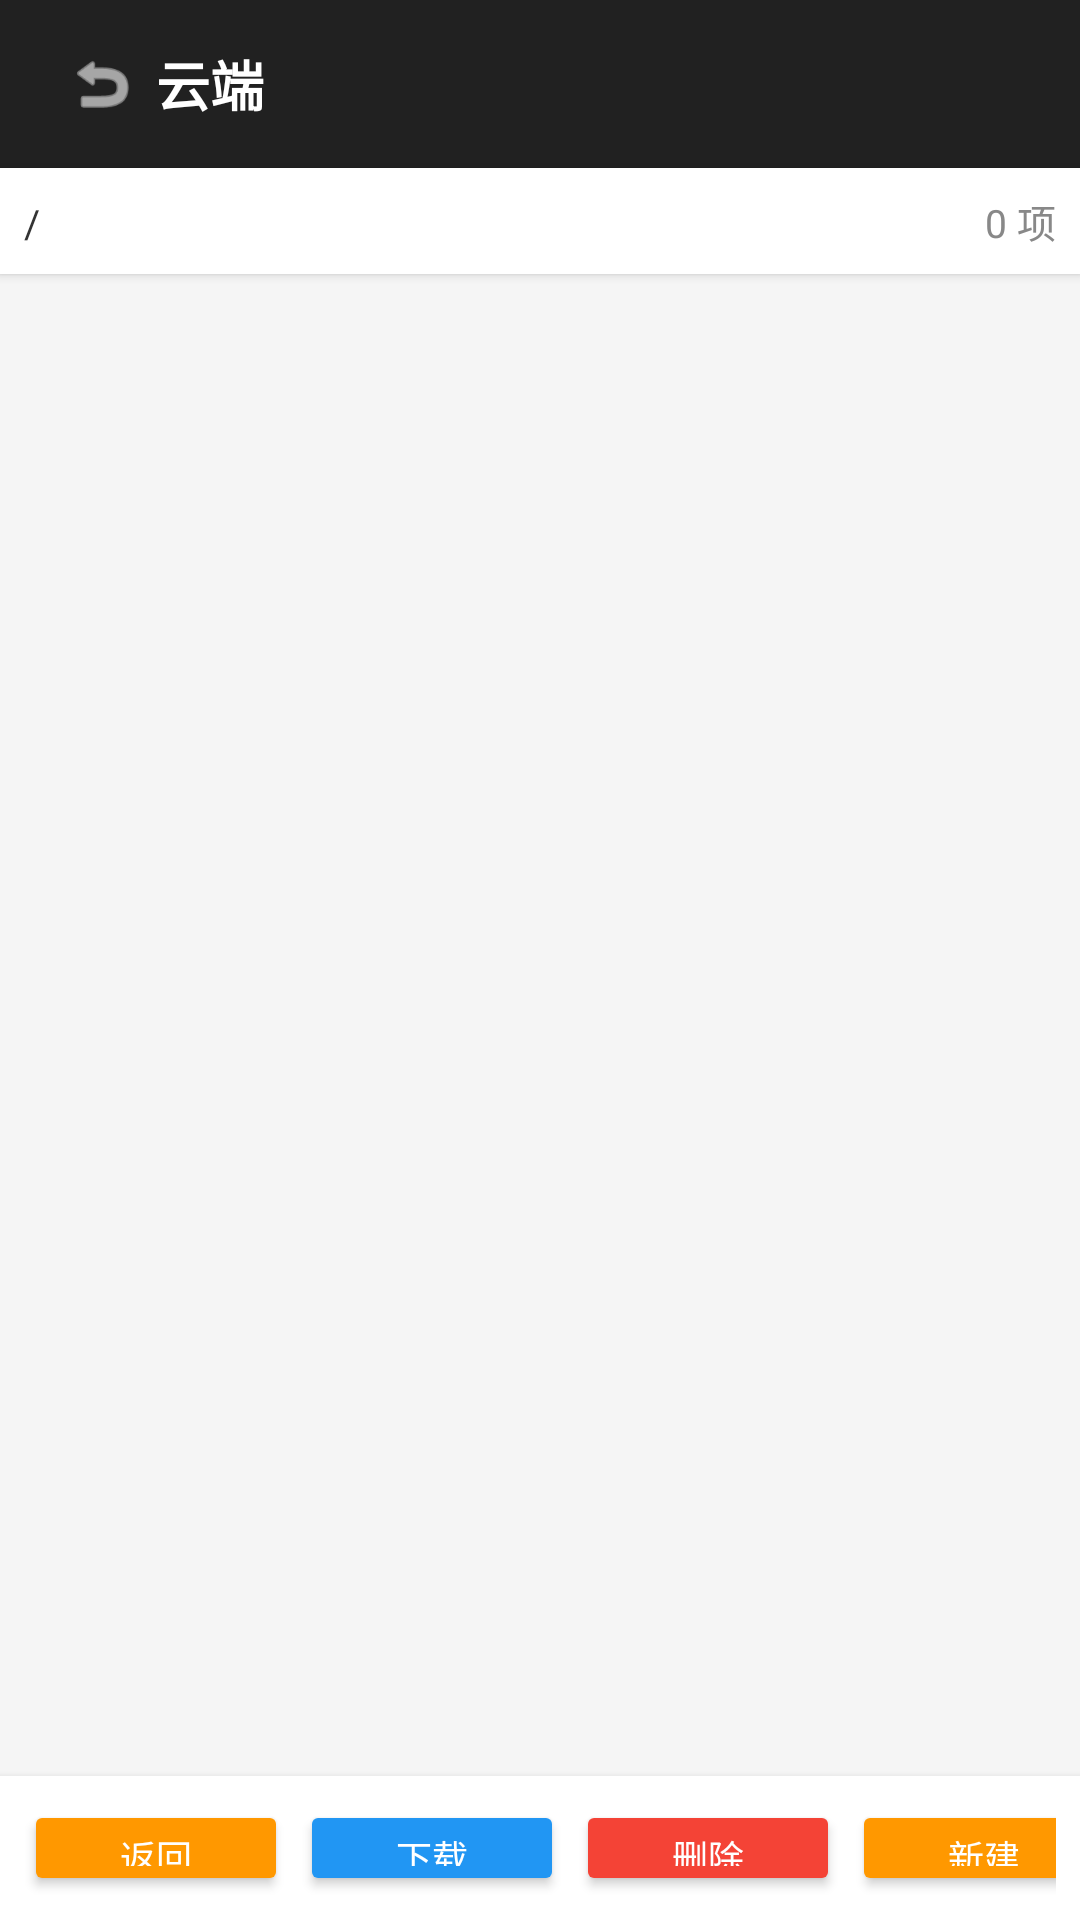

Produce the Android XML layout that renders to this screen, including the resource entries it uses.
<!-- AndroidManifest.xml: application theme Theme.AppCompat.Light.DarkActionBar -->
<!-- res/layout/activity_cloud.xml -->
<?xml version="1.0" encoding="utf-8"?>
<LinearLayout xmlns:android="http://schemas.android.com/apk/res/android"
    android:layout_width="match_parent"
    android:layout_height="match_parent"
    android:orientation="vertical"
    android:background="#f5f5f5">

    <androidx.appcompat.widget.Toolbar
        android:id="@+id/toolbar"
        android:layout_width="match_parent"
        android:layout_height="?attr/actionBarSize"
        android:background="?attr/colorPrimary"
        android:theme="@style/ThemeOverlay.AppCompat.Dark.ActionBar">
        <ImageView
            android:id="@+id/iv_back"
            android:layout_width="36dp"
            android:layout_height="36dp"
            android:padding="6dp"
            android:src="@android:drawable/ic_menu_revert"
            android:tint="#ffffff"
            android:clickable="true"
            android:focusable="true" />
        <TextView
            android:layout_width="wrap_content"
            android:layout_height="wrap_content"
            android:text="云端"
            android:textColor="#ffffff"
            android:textSize="18sp"
            android:textStyle="bold"
            android:layout_marginStart="8dp" />
    </androidx.appcompat.widget.Toolbar>

    <LinearLayout
        android:layout_width="match_parent"
        android:layout_height="wrap_content"
        android:orientation="horizontal"
        android:padding="8dp"
        android:background="#ffffff"
        android:elevation="2dp">
        <TextView
            android:id="@+id/tv_cloud_path"
            android:layout_width="0dp"
            android:layout_weight="1"
            android:layout_height="wrap_content"
            android:text="/"
            android:textSize="13sp"
            android:textColor="#333333"
            android:singleLine="true"
            android:ellipsize="start" />
        <TextView
            android:id="@+id/tv_cloud_count"
            android:layout_width="wrap_content"
            android:layout_height="wrap_content"
            android:text="0 项"
            android:textSize="13sp"
            android:textColor="#888888" />
    </LinearLayout>

    <androidx.recyclerview.widget.RecyclerView
        android:id="@+id/rv_cloud_files"
        android:layout_width="match_parent"
        android:layout_height="0dp"
        android:layout_weight="1"
        android:padding="2dp"
        android:clipToPadding="false"
        android:background="#f5f5f5" />

    <LinearLayout
        android:layout_width="match_parent"
        android:layout_height="48dp"
        android:orientation="horizontal"
        android:background="#ffffff"
        android:elevation="4dp"
        android:paddingStart="8dp"
        android:paddingEnd="8dp"
        android:gravity="center_vertical">
        <TextView
            android:id="@+id/tv_cloud_selected"
            android:layout_width="0dp"
            android:layout_weight="1"
            android:layout_height="wrap_content"
            android:text="已选择 0 项"
            android:textSize="13sp"
            android:textColor="#333333" />
        <Button
            android:id="@+id/btn_cloud_up"
            android:layout_width="wrap_content"
            android:layout_height="32dp"
            android:text="返回"
            android:backgroundTint="#FF9800"
            android:textColor="#ffffff"
            android:textSize="12sp"
            android:paddingStart="12dp"
            android:paddingEnd="12dp" />
        <Button
            android:id="@+id/btn_download"
            android:layout_width="wrap_content"
            android:layout_height="32dp"
            android:text="下载"
            android:backgroundTint="#2196F3"
            android:textColor="#ffffff"
            android:textSize="12sp"
            android:paddingStart="12dp"
            android:paddingEnd="12dp"
            android:layout_marginStart="4dp" />
        <Button
            android:id="@+id/btn_delete_cloud"
            android:layout_width="wrap_content"
            android:layout_height="32dp"
            android:text="删除"
            android:backgroundTint="#F44336"
            android:textColor="#ffffff"
            android:textSize="12sp"
            android:paddingStart="12dp"
            android:paddingEnd="12dp"
            android:layout_marginStart="4dp" />
        <Button
            android:id="@+id/btn_new_folder"
            android:layout_width="wrap_content"
            android:layout_height="32dp"
            android:text="新建"
            android:backgroundTint="#FF9800"
            android:textColor="#ffffff"
            android:textSize="12sp"
            android:paddingStart="12dp"
            android:paddingEnd="12dp"
            android:layout_marginStart="4dp" />   
    </LinearLayout>
</LinearLayout>
<!-- resources referenced by this layout -->
<resources>

</resources>
